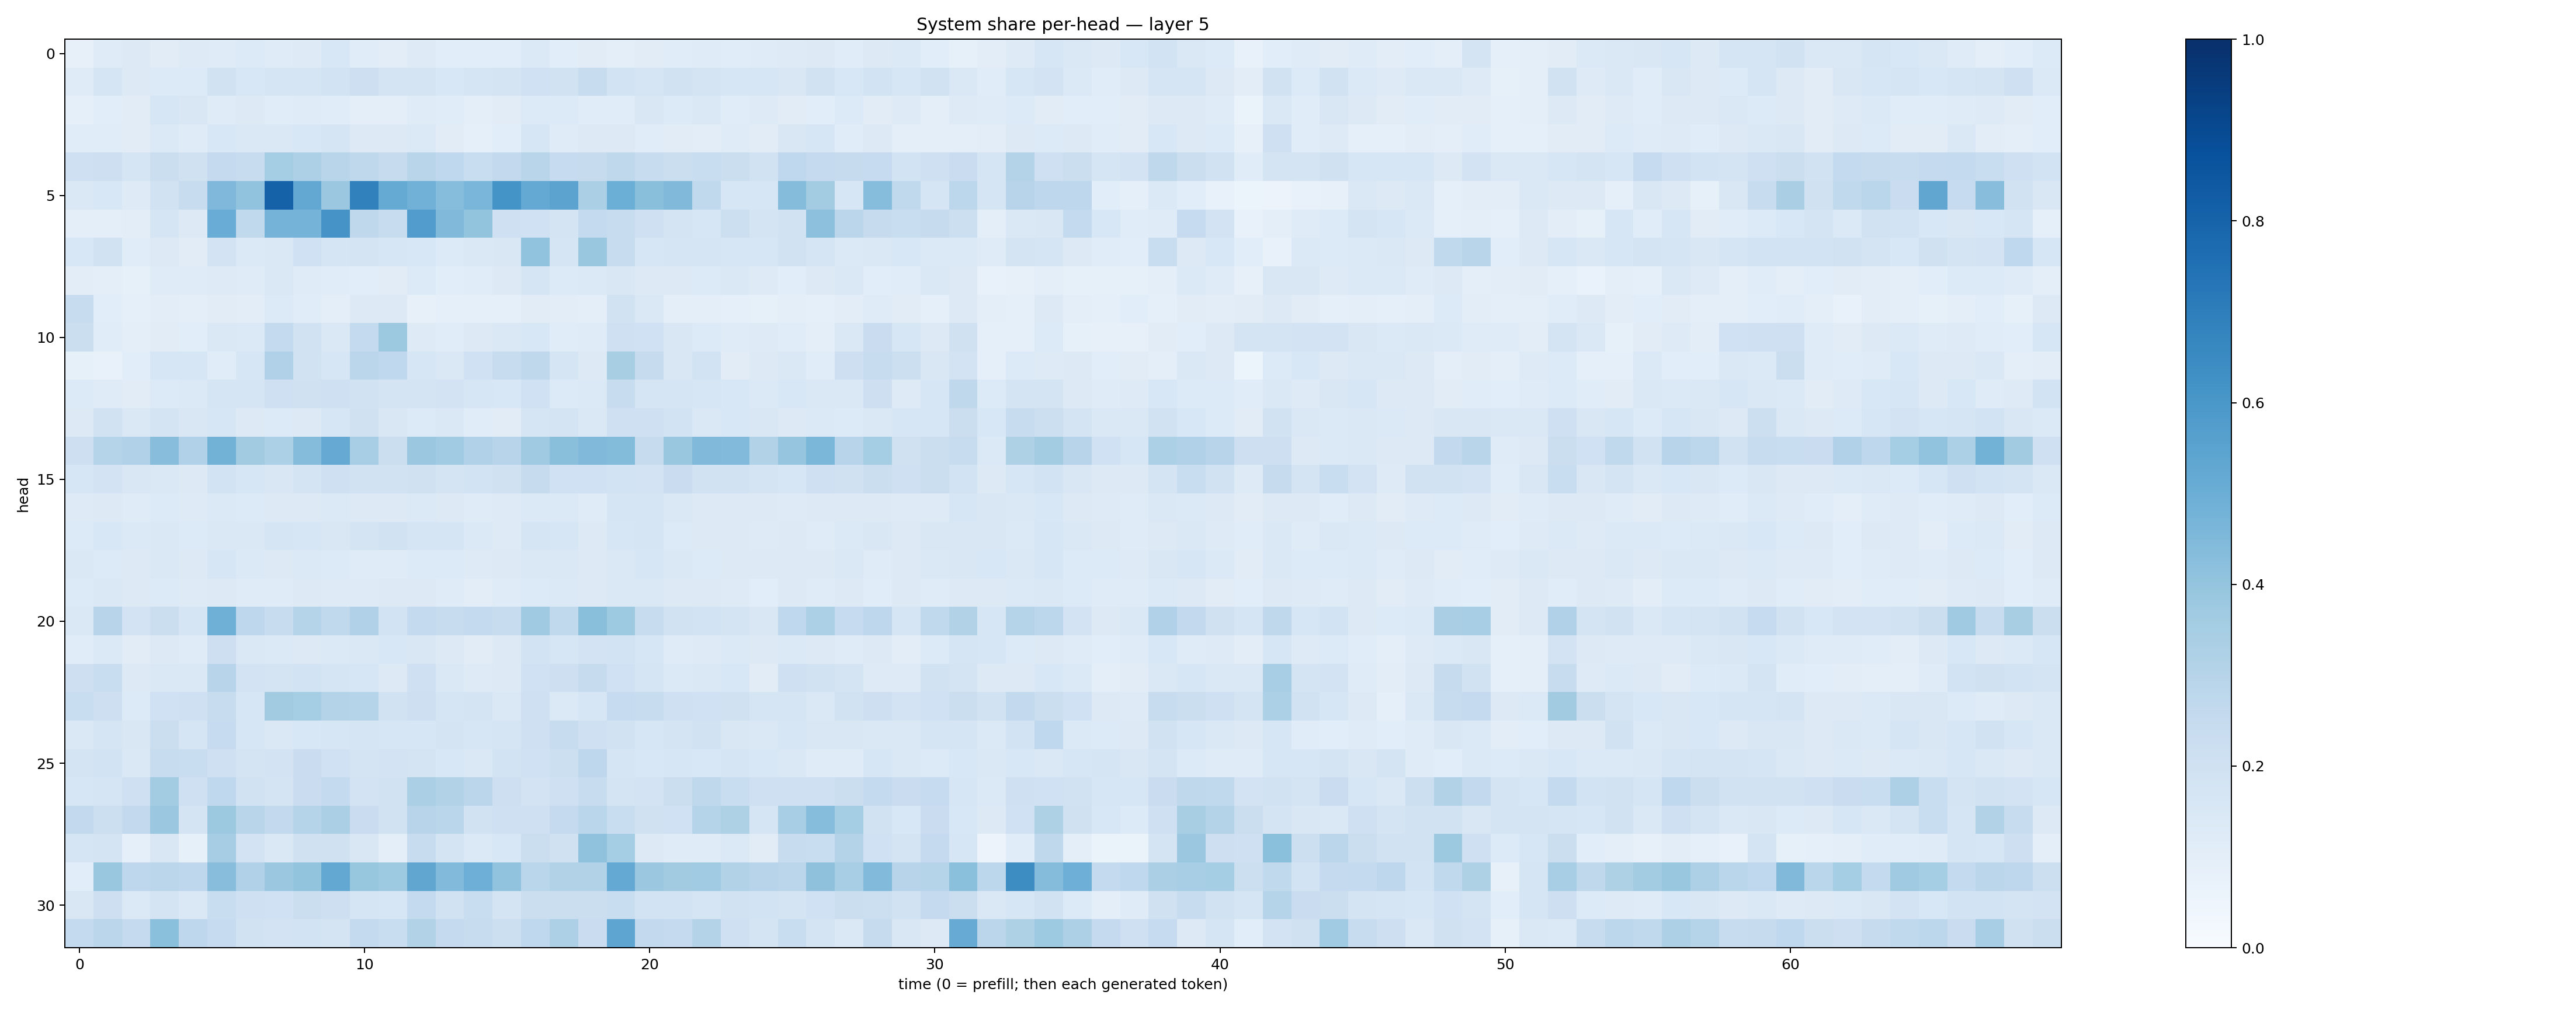

The table this chart was drawn from, first rows:
0.08006111, 0.121059075, 0.12827282, 0.111911036, 0.12447471, 0.12073796, 0.13308902, 0.11995569, 0.12353344, 0.1535682, 0.11505224, 0.10193411, 0.1233212, 0.106910594, 0.10588046, 0.10617982, 0.13674349, 0.10648397, 0.112425685, 0.09648984, 0.110321455, 0.11588279, 0.11900784, 0.11546771
0.1193, 0.1657, 0.1258, 0.1335, 0.135, 0.1908, 0.1541, 0.1707, 0.1696, 0.1874, 0.2136, 0.1782, 0.1729, 0.1561, 0.1707, 0.1733, 0.1993, 0.1879, 0.2409, 0.1858, 0.1701, 0.1928, 0.1786, 0.1603
0.08667, 0.1056, 0.1126, 0.1624, 0.1509, 0.1184, 0.1299, 0.1138, 0.1176, 0.1159, 0.1005, 0.1007, 0.1176, 0.1135, 0.09878, 0.1116, 0.1342, 0.1365, 0.1163, 0.1157, 0.1519, 0.1348, 0.1454, 0.1164
0.1141, 0.1164, 0.113, 0.1399, 0.1185, 0.1545, 0.1474, 0.1445, 0.1562, 0.166, 0.1302, 0.1285, 0.1376, 0.1108, 0.0924, 0.1068, 0.162, 0.1172, 0.1259, 0.1286, 0.1167, 0.1125, 0.1053, 0.1197
0.2047, 0.214, 0.1716, 0.2238, 0.1981, 0.2502, 0.2375, 0.3541, 0.3271, 0.2902, 0.2698, 0.2425, 0.2899, 0.2657, 0.2311, 0.2603, 0.2893, 0.2469, 0.2459, 0.2699, 0.2373, 0.219, 0.2317, 0.2254
0.1473, 0.1533, 0.1221, 0.1894, 0.2376, 0.452, 0.4055, 0.8075, 0.5252, 0.3801, 0.685, 0.5176, 0.4829, 0.4313, 0.4643, 0.6134, 0.5216, 0.5451, 0.3334, 0.4983, 0.4235, 0.446, 0.2626, 0.159
0.09773, 0.09779, 0.105, 0.1697, 0.1295, 0.5075, 0.2629, 0.4747, 0.4762, 0.6115, 0.2699, 0.2413, 0.5753, 0.4492, 0.4014, 0.2049, 0.2008, 0.1749, 0.2559, 0.2346, 0.2089, 0.176, 0.1606, 0.2182
0.1525, 0.1927, 0.1165, 0.1254, 0.1128, 0.1827, 0.1372, 0.147, 0.2016, 0.1693, 0.1759, 0.1587, 0.1553, 0.1365, 0.1473, 0.1494, 0.4031, 0.1685, 0.3863, 0.2415, 0.158, 0.1714, 0.1705, 0.1634
0.1016, 0.09604, 0.08404, 0.1188, 0.1188, 0.1234, 0.119, 0.1415, 0.118, 0.1155, 0.1077, 0.1094, 0.1363, 0.1075, 0.1166, 0.1308, 0.167, 0.1363, 0.1398, 0.152, 0.1312, 0.1271, 0.1331, 0.1451
0.2415, 0.1073, 0.09317, 0.1049, 0.09905, 0.113, 0.1039, 0.1332, 0.1165, 0.09969, 0.1315, 0.1328, 0.07891, 0.08951, 0.09023, 0.08906, 0.1121, 0.1042, 0.09549, 0.1931, 0.1417, 0.09794, 0.0942, 0.09275
0.223, 0.1141, 0.09631, 0.1118, 0.1082, 0.1435, 0.1378, 0.256, 0.1906, 0.1437, 0.2544, 0.3758, 0.1238, 0.1166, 0.1287, 0.1414, 0.1561, 0.1141, 0.1183, 0.2105, 0.1992, 0.151, 0.1335, 0.1181
0.08232, 0.07614, 0.1064, 0.1628, 0.1639, 0.1167, 0.1626, 0.3168, 0.1916, 0.1603, 0.2815, 0.269, 0.1583, 0.147, 0.2031, 0.2362, 0.2703, 0.1697, 0.1288, 0.3421, 0.2443, 0.1513, 0.1847, 0.1128
0.1335, 0.1209, 0.1106, 0.1363, 0.1398, 0.1656, 0.1702, 0.2068, 0.1984, 0.21, 0.1941, 0.1745, 0.1726, 0.1818, 0.1599, 0.1543, 0.2027, 0.1359, 0.1397, 0.24, 0.1715, 0.1688, 0.1595, 0.1526
0.1327, 0.1949, 0.1428, 0.1721, 0.1522, 0.1569, 0.126, 0.134, 0.1267, 0.1575, 0.1961, 0.1515, 0.1329, 0.1409, 0.1148, 0.1109, 0.1689, 0.1771, 0.1456, 0.2092, 0.2043, 0.1856, 0.1457, 0.1557
0.213, 0.2989, 0.3186, 0.4262, 0.3196, 0.4777, 0.3627, 0.3316, 0.4343, 0.5117, 0.3467, 0.224, 0.3826, 0.3634, 0.3167, 0.2946, 0.371, 0.4249, 0.4456, 0.4413, 0.2438, 0.3876, 0.4476, 0.4448
0.1573, 0.1803, 0.1509, 0.1454, 0.1326, 0.184, 0.1569, 0.1491, 0.1729, 0.2078, 0.1893, 0.1948, 0.1956, 0.174, 0.1839, 0.1959, 0.2447, 0.203, 0.2015, 0.1851, 0.1825, 0.2278, 0.1905, 0.1952
0.1211, 0.1308, 0.1189, 0.1347, 0.1226, 0.1383, 0.1337, 0.1268, 0.1308, 0.1401, 0.1282, 0.1325, 0.1399, 0.1313, 0.1201, 0.1234, 0.1391, 0.1368, 0.1195, 0.1709, 0.1707, 0.1452, 0.129, 0.1303
0.1347, 0.1537, 0.138, 0.1483, 0.1351, 0.1455, 0.1466, 0.1699, 0.1637, 0.1505, 0.1773, 0.1895, 0.1694, 0.1706, 0.1381, 0.1229, 0.1704, 0.1564, 0.1258, 0.1584, 0.1651, 0.1359, 0.1294, 0.1311
0.1432, 0.1351, 0.126, 0.1462, 0.129, 0.16, 0.1398, 0.1278, 0.1375, 0.1339, 0.1201, 0.1195, 0.136, 0.1329, 0.1228, 0.1314, 0.1468, 0.1467, 0.129, 0.1447, 0.1609, 0.1421, 0.1337, 0.1321
0.1364, 0.1429, 0.1277, 0.1367, 0.1225, 0.1312, 0.1191, 0.118, 0.1304, 0.1246, 0.1232, 0.1273, 0.1288, 0.1205, 0.1028, 0.1173, 0.133, 0.1374, 0.1254, 0.142, 0.1441, 0.1286, 0.1295, 0.123
0.1453, 0.2944, 0.1805, 0.2191, 0.1668, 0.4919, 0.2747, 0.2409, 0.3009, 0.2636, 0.3193, 0.1874, 0.2571, 0.238, 0.2548, 0.2353, 0.3686, 0.263, 0.4224, 0.3749, 0.2398, 0.1889, 0.1847, 0.1737
0.1148, 0.1391, 0.113, 0.1287, 0.1208, 0.2122, 0.1408, 0.1396, 0.1305, 0.1378, 0.1415, 0.1548, 0.1516, 0.1314, 0.1119, 0.1251, 0.1851, 0.1613, 0.1835, 0.1837, 0.1619, 0.1191, 0.1215, 0.1376
0.2136, 0.2329, 0.1259, 0.1478, 0.143, 0.2939, 0.1801, 0.1772, 0.1854, 0.1672, 0.1569, 0.1326, 0.2067, 0.1445, 0.1233, 0.1325, 0.1999, 0.212, 0.2441, 0.2012, 0.1682, 0.1382, 0.143, 0.1529
0.2307, 0.214, 0.1329, 0.201, 0.205, 0.2412, 0.1584, 0.3618, 0.3547, 0.3069, 0.298, 0.1894, 0.2111, 0.1684, 0.1788, 0.1453, 0.2061, 0.138, 0.1598, 0.2471, 0.2378, 0.2083, 0.2015, 0.1987
0.1444, 0.1651, 0.1485, 0.222, 0.1704, 0.2494, 0.1598, 0.1407, 0.1537, 0.1613, 0.1711, 0.1577, 0.1636, 0.1732, 0.1565, 0.1675, 0.2049, 0.2344, 0.2044, 0.1906, 0.1595, 0.1745, 0.1935, 0.1502
0.1775, 0.1862, 0.1473, 0.2397, 0.2307, 0.2083, 0.1787, 0.1816, 0.2297, 0.2003, 0.172, 0.1826, 0.1782, 0.1548, 0.1474, 0.1844, 0.2004, 0.2172, 0.2757, 0.1672, 0.1524, 0.1627, 0.1559, 0.1658
0.1563, 0.1677, 0.2063, 0.3592, 0.2054, 0.2661, 0.1913, 0.1766, 0.2295, 0.2558, 0.1828, 0.1934, 0.3346, 0.3131, 0.282, 0.2112, 0.1831, 0.206, 0.2398, 0.1782, 0.1803, 0.2204, 0.2729, 0.2315
0.2591, 0.2171, 0.2616, 0.3814, 0.1756, 0.3789, 0.2926, 0.2591, 0.2988, 0.3335, 0.2289, 0.1951, 0.2962, 0.2856, 0.1935, 0.2067, 0.2063, 0.2503, 0.2877, 0.2312, 0.1966, 0.2012, 0.2995, 0.3203
0.1671, 0.1774, 0.08992, 0.1489, 0.08254, 0.3486, 0.1798, 0.1484, 0.1987, 0.1977, 0.1514, 0.09804, 0.2356, 0.176, 0.1388, 0.1544, 0.2264, 0.196, 0.4085, 0.3534, 0.1321, 0.1189, 0.1206, 0.1375
0.1057, 0.3851, 0.274, 0.2819, 0.2765, 0.4273, 0.3187, 0.3815, 0.4002, 0.5261, 0.3944, 0.3738, 0.5343, 0.4415, 0.4929, 0.4024, 0.2876, 0.3087, 0.3127, 0.5216, 0.3801, 0.3611, 0.3666, 0.3127
0.1493, 0.2129, 0.1402, 0.1727, 0.1434, 0.2337, 0.2045, 0.2025, 0.2189, 0.2131, 0.1685, 0.1591, 0.2554, 0.1946, 0.2309, 0.172, 0.2222, 0.2225, 0.2261, 0.2328, 0.1859, 0.1874, 0.1688, 0.194
0.2564, 0.2829, 0.2501, 0.4194, 0.2757, 0.2477, 0.1925, 0.182, 0.187, 0.1726, 0.2555, 0.2317, 0.3132, 0.2528, 0.2354, 0.2153, 0.2668, 0.3275, 0.2295, 0.5389, 0.2584, 0.252, 0.3067, 0.2094
